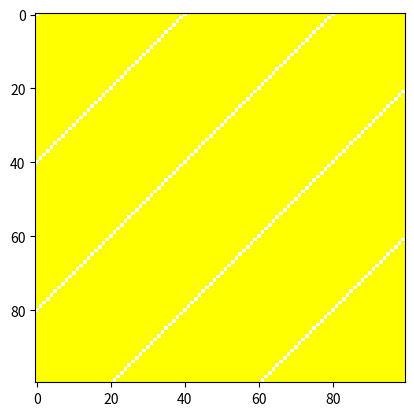

The script that saved this image:
import matplotlib 
matplotlib.use('Agg')
import matplotlib.pyplot as plt 
import numpy as np
import PIL

def make_mask(rows, columns, stripe_width):
    '''An example mask generator
    Makes slanted stripes of width stripe_width
    image
    returns an ndarray of an RGBA image rows by columns
    '''
    
    img = PIL.Image.new('RGBA', (columns, rows))
    image = np.array(img)
    for row in range(rows):
        for column in range(columns):
            if (row+column)/stripe_width % 2 == 0: 
                #(r+c)/w says how many stripes above/below line y=x
                # The % 2 says whether it is an even or odd stripe
                
                # Even stripe
                image[row][column] = [255, 127, 127, 0] # pale red, alpha=0
            
            else:
                # Odd stripe
                image[row][column] = [255, 255, 0, 255] # magenta, alpha=255
    return image
    
if __name__ == "__main__":
    image = make_mask(100,100,20)
    
    fig, ax = plt.subplots(1, 1)
    ax.imshow(image)
    fig.savefig('mask')            
              
